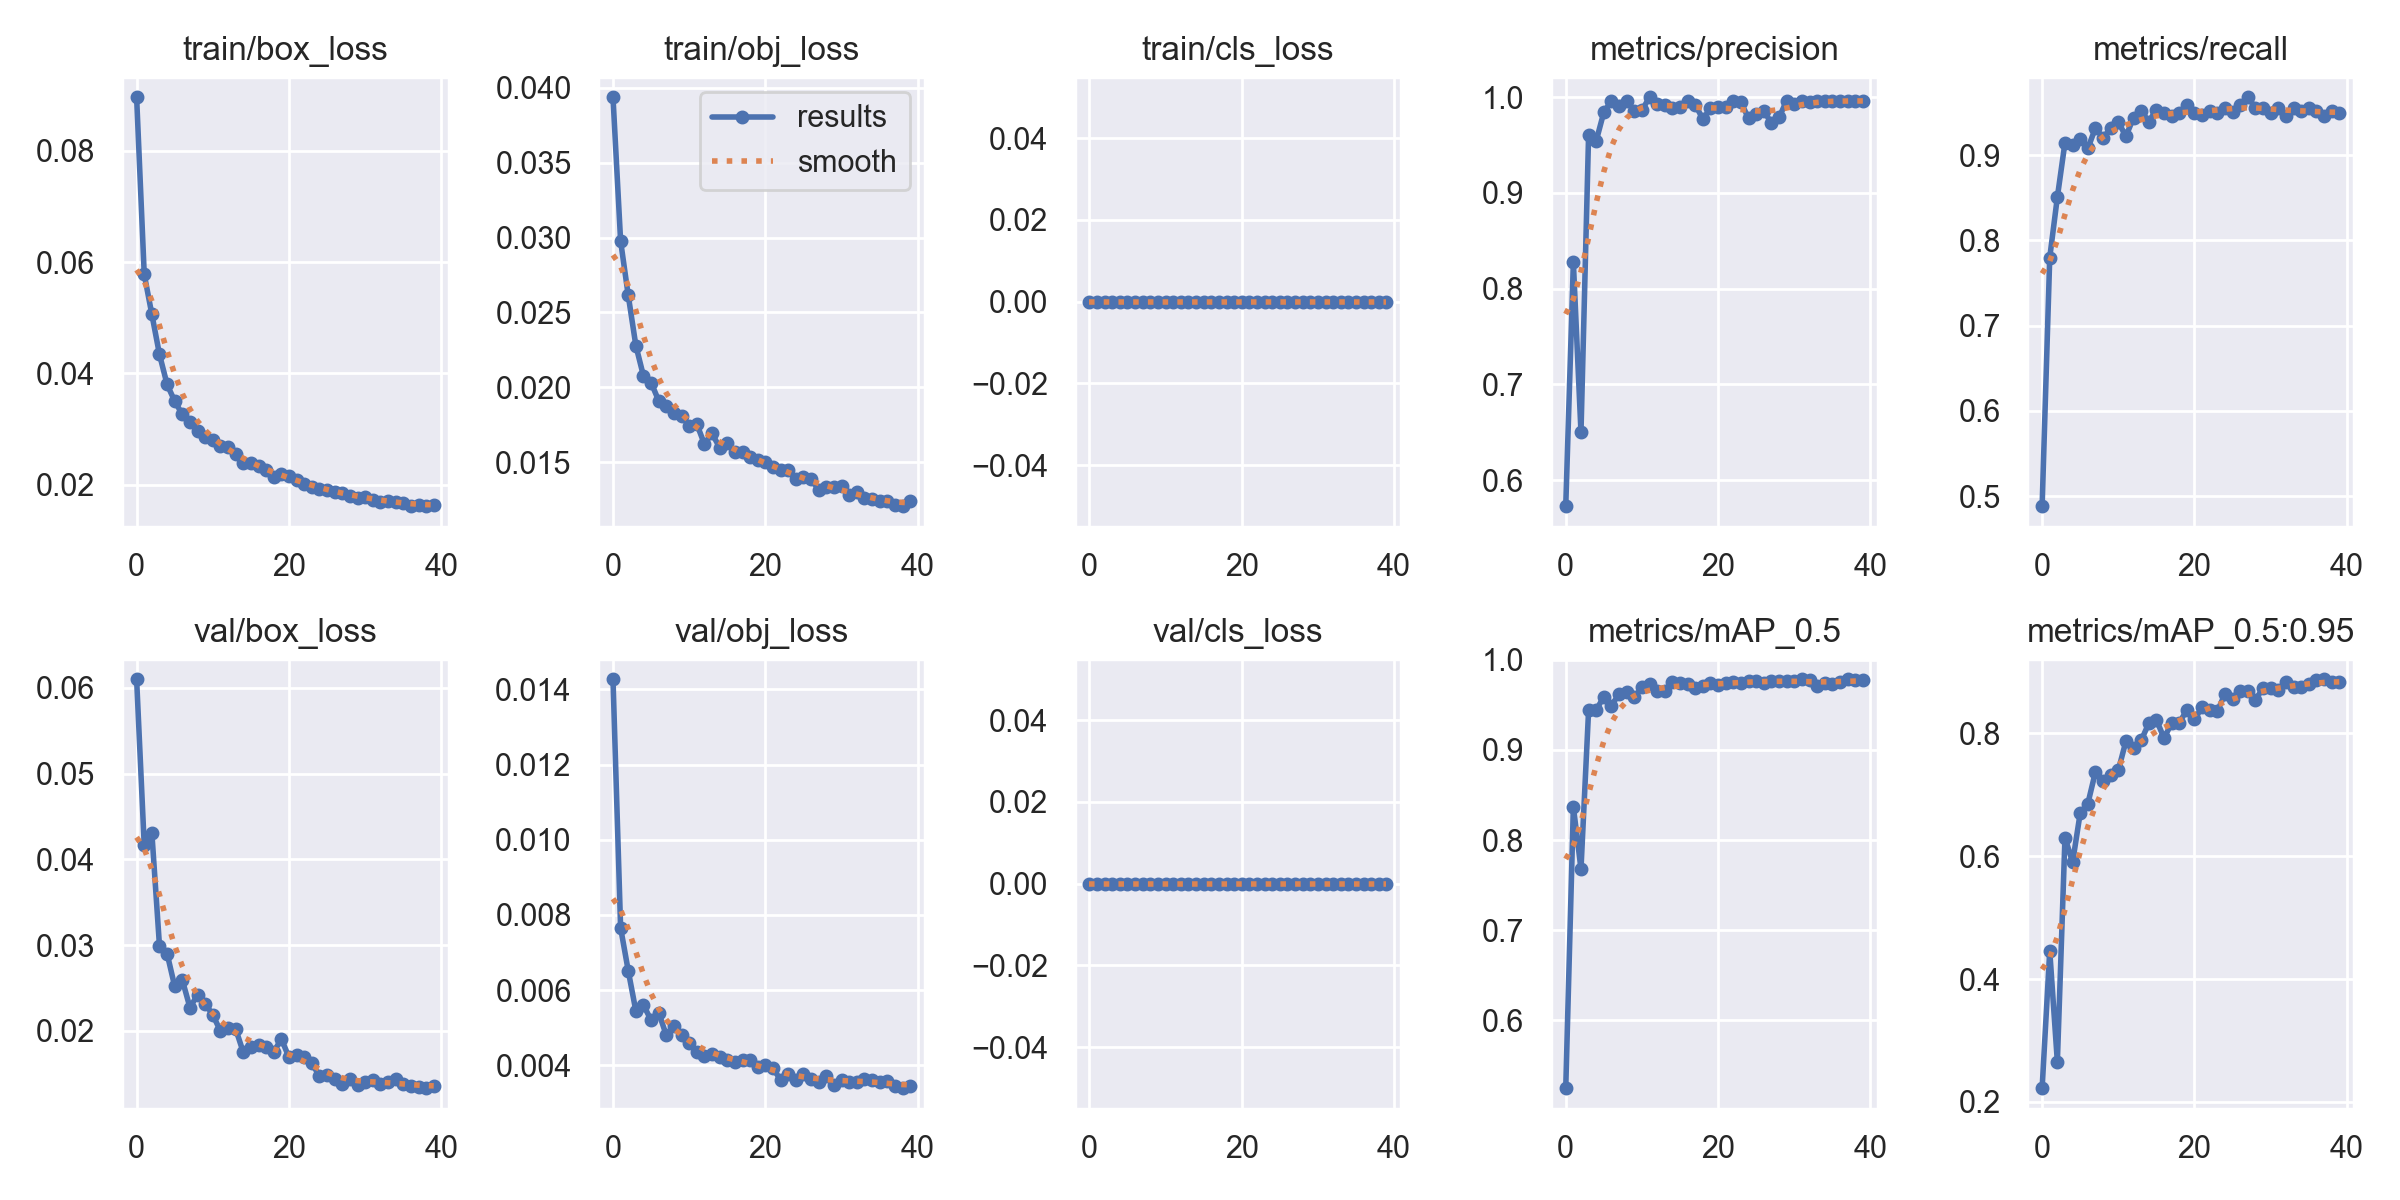

Data behind this chart, as committed beside it:
epoch, train/box_loss, train/obj_loss, train/cls_loss, metrics/precision, metrics/recall, metrics/mAP_0.5, metrics/mAP_0.5:0.95, val/box_loss, val/obj_loss, val/cls_loss, x/lr0, x/lr1, x/lr2
0, 0.0896, 0.03936, 0, 0.5728, 0.4881, 0.5249, 0.2225, 0.06099, 0.01427, 0, 0.07029, 0.003301, 0.003301
1, 0.05779, 0.02976, 0, 0.8274, 0.78, 0.8367, 0.4457, 0.04162, 0.007657, 0, 0.04013, 0.00647, 0.00647
2, 0.0506, 0.02614, 0, 0.65, 0.8508, 0.768, 0.2652, 0.04308, 0.006517, 0, 0.009798, 0.009474, 0.009474
3, 0.04341, 0.02279, 0, 0.9608, 0.915, 0.944, 0.63, 0.02993, 0.005445, 0, 0.009258, 0.009258, 0.009258
4, 0.03801, 0.02076, 0, 0.9545, 0.9119, 0.9444, 0.5898, 0.02902, 0.005602, 0, 0.009258, 0.009258, 0.009258
5, 0.03501, 0.02031, 0, 0.9844, 0.9186, 0.9589, 0.67, 0.02519, 0.0052, 0, 0.00901, 0.00901, 0.00901
6, 0.03262, 0.01911, 0, 0.9963, 0.908, 0.9489, 0.6851, 0.02593, 0.0054, 0, 0.008762, 0.008762, 0.008762
7, 0.03118, 0.01878, 0, 0.9904, 0.9322, 0.9623, 0.7369, 0.02272, 0.004797, 0, 0.008515, 0.008515, 0.008515
8, 0.02956, 0.0183, 0, 0.9963, 0.9204, 0.9642, 0.722, 0.02421, 0.005045, 0, 0.008268, 0.008268, 0.008268
9, 0.02851, 0.01811, 0, 0.9857, 0.9317, 0.9583, 0.7317, 0.02318, 0.004796, 0, 0.00802, 0.00802, 0.00802
10, 0.02805, 0.01744, 0, 0.9865, 0.939, 0.9694, 0.7394, 0.02186, 0.004593, 0, 0.007772, 0.007772, 0.007772
11, 0.02691, 0.01756, 0, 1, 0.9223, 0.9728, 0.7868, 0.02, 0.004366, 0, 0.007525, 0.007525, 0.007525
12, 0.02672, 0.01621, 0, 0.9929, 0.9442, 0.9657, 0.775, 0.02037, 0.00425, 0, 0.007278, 0.007278, 0.007278
13, 0.02543, 0.01692, 0, 0.9924, 0.9525, 0.9654, 0.7879, 0.02023, 0.004311, 0, 0.00703, 0.00703, 0.00703
14, 0.02389, 0.01598, 0, 0.9893, 0.9393, 0.9748, 0.8159, 0.01751, 0.004225, 0, 0.006783, 0.006783, 0.006783
15, 0.02382, 0.0163, 0, 0.9895, 0.9538, 0.9739, 0.8214, 0.01812, 0.004147, 0, 0.006535, 0.006535, 0.006535
16, 0.02329, 0.01567, 0, 0.9956, 0.9492, 0.9727, 0.7919, 0.01835, 0.004082, 0, 0.006287, 0.006287, 0.006287
17, 0.02256, 0.01569, 0, 0.9923, 0.9458, 0.9688, 0.8159, 0.01815, 0.00415, 0, 0.00604, 0.00604, 0.00604
18, 0.02145, 0.01532, 0, 0.9771, 0.9492, 0.9711, 0.8168, 0.01755, 0.004142, 0, 0.005792, 0.005792, 0.005792
19, 0.02191, 0.01512, 0, 0.9887, 0.9593, 0.9742, 0.8374, 0.01908, 0.003953, 0, 0.005545, 0.005545, 0.005545
20, 0.02157, 0.015, 0, 0.9894, 0.9495, 0.9718, 0.8225, 0.01691, 0.004002, 0, 0.005298, 0.005298, 0.005298
21, 0.02087, 0.01467, 0, 0.9894, 0.9478, 0.974, 0.8417, 0.01723, 0.003917, 0, 0.00505, 0.00505, 0.00505
22, 0.02004, 0.0145, 0, 0.9964, 0.9521, 0.9757, 0.8371, 0.01695, 0.003613, 0, 0.004803, 0.004803, 0.004803
23, 0.01959, 0.01451, 0, 0.9948, 0.9492, 0.9738, 0.8357, 0.01621, 0.003777, 0, 0.004555, 0.004555, 0.004555
24, 0.01921, 0.01386, 0, 0.9778, 0.9559, 0.9766, 0.8635, 0.01474, 0.003619, 0, 0.004307, 0.004307, 0.004307
25, 0.0191, 0.01403, 0, 0.9825, 0.9514, 0.9764, 0.8547, 0.01484, 0.003781, 0, 0.00406, 0.00406, 0.00406
26, 0.01876, 0.01387, 0, 0.986, 0.9586, 0.9746, 0.8682, 0.01445, 0.003628, 0, 0.003812, 0.003812, 0.003812
27, 0.01845, 0.01316, 0, 0.9728, 0.9681, 0.9766, 0.8679, 0.01376, 0.003553, 0, 0.003565, 0.003565, 0.003565
28, 0.01806, 0.01335, 0, 0.9789, 0.9559, 0.9767, 0.854, 0.0144, 0.003719, 0, 0.003318, 0.003318, 0.003318
29, 0.01769, 0.01335, 0, 0.9965, 0.9558, 0.9763, 0.8731, 0.01365, 0.003478, 0, 0.00307, 0.00307, 0.00307
30, 0.0178, 0.01339, 0, 0.9929, 0.9492, 0.9762, 0.8728, 0.01404, 0.003612, 0, 0.002822, 0.002822, 0.002822
31, 0.01734, 0.01279, 0, 0.9957, 0.9559, 0.9783, 0.8704, 0.01432, 0.00355, 0, 0.002575, 0.002575, 0.002575
32, 0.01697, 0.01298, 0, 0.9954, 0.9458, 0.978, 0.8832, 0.01384, 0.003554, 0, 0.002328, 0.002328, 0.002328
33, 0.01705, 0.01265, 0, 0.9965, 0.9553, 0.9711, 0.8751, 0.01404, 0.003622, 0, 0.00208, 0.00208, 0.00208
34, 0.01693, 0.01256, 0, 0.9962, 0.9525, 0.9744, 0.8749, 0.01439, 0.003621, 0, 0.001832, 0.001832, 0.001832
35, 0.01678, 0.01242, 0, 0.9965, 0.9555, 0.973, 0.8793, 0.01383, 0.003543, 0, 0.001585, 0.001585, 0.001585
36, 0.01614, 0.01239, 0, 0.9957, 0.9525, 0.9757, 0.8866, 0.01356, 0.003578, 0, 0.001337, 0.001337, 0.001337
37, 0.0164, 0.01214, 0, 0.9964, 0.9456, 0.9784, 0.8875, 0.01352, 0.003461, 0, 0.00109, 0.00109, 0.00109
38, 0.01621, 0.01207, 0, 0.9964, 0.952, 0.9772, 0.8824, 0.01333, 0.003391, 0, 0.0008425, 0.0008425, 0.0008425
39, 0.01628, 0.01239, 0, 0.9959, 0.9492, 0.9771, 0.8833, 0.01361, 0.003448, 0, 0.000595, 0.000595, 0.000595
